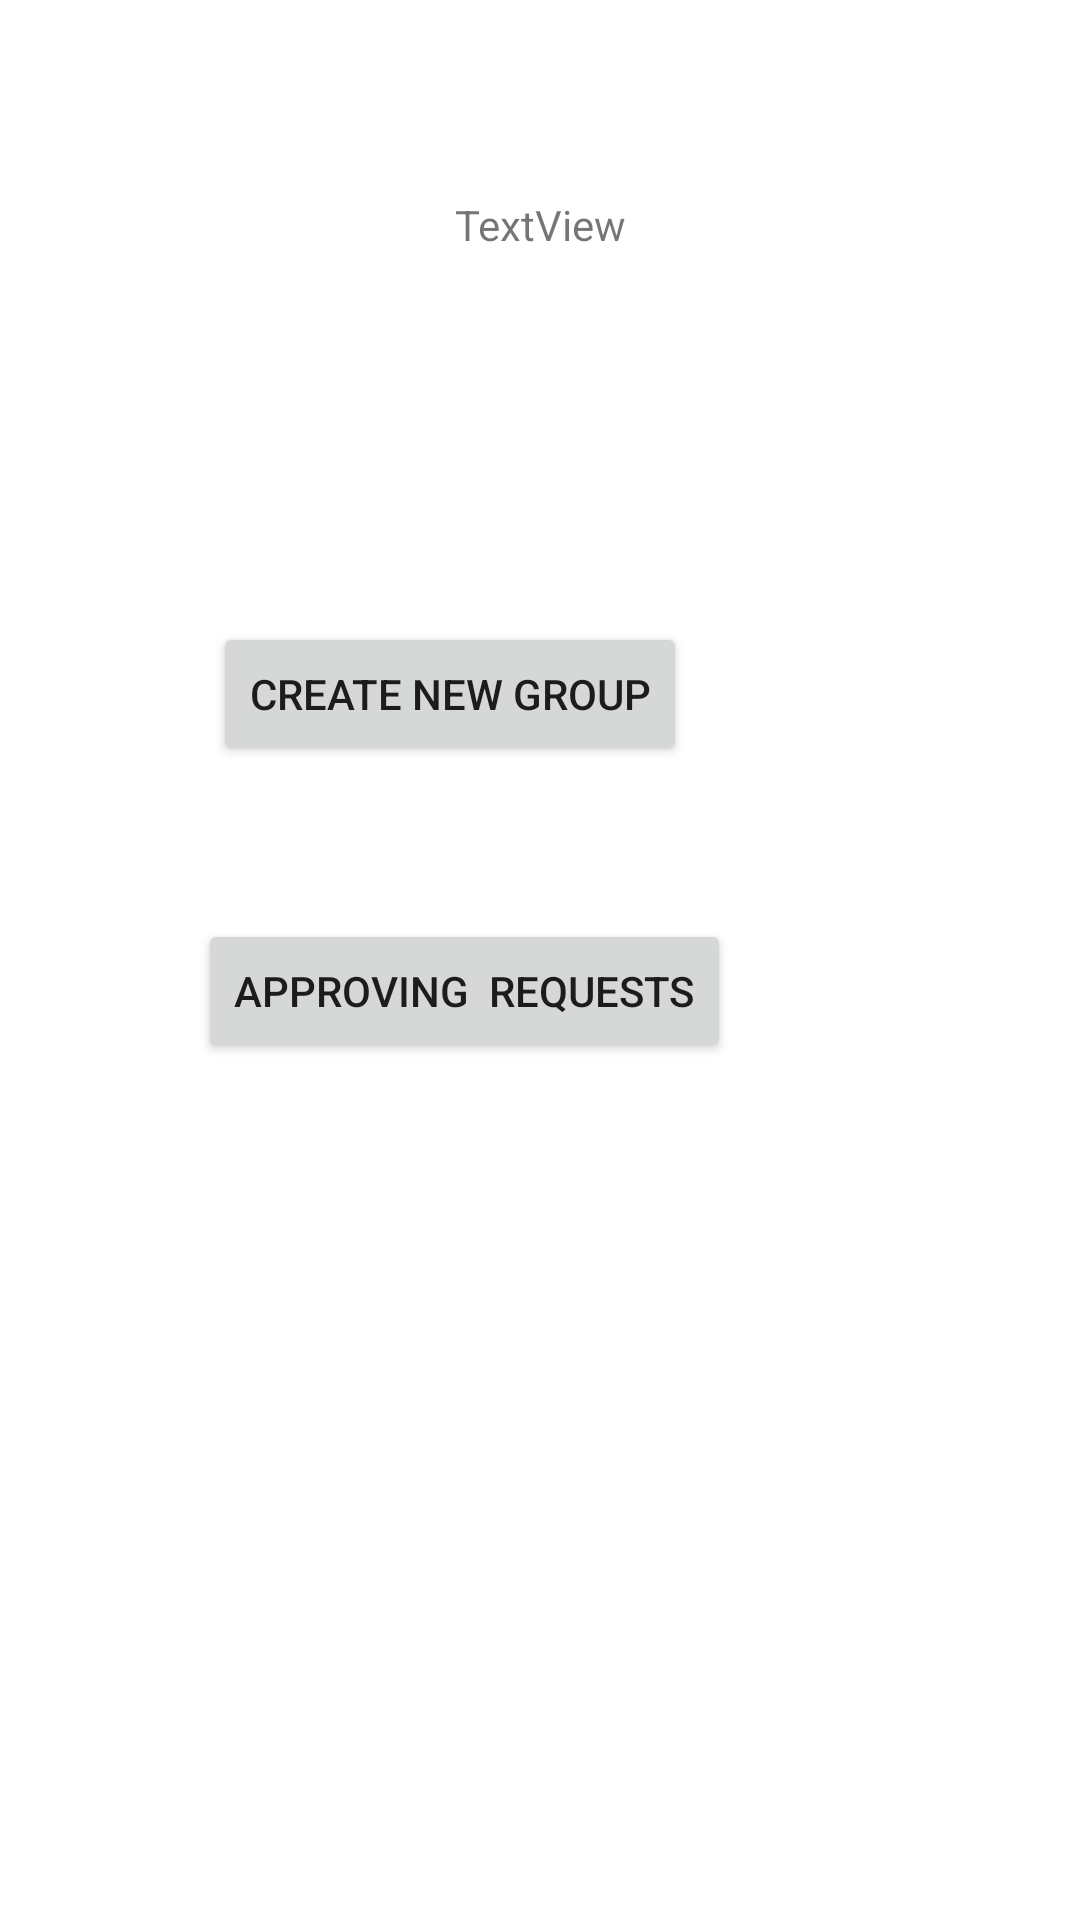

Here is an Android app screen rendered from its layout file. Give the layout XML and the strings, colors and styles it references.
<!-- AndroidManifest.xml: application theme Theme.Smarthomemanagement -->
<!-- res/layout/acivity_noneuserafterlogin.xml -->
<?xml version="1.0" encoding="utf-8"?>
<androidx.constraintlayout.widget.ConstraintLayout
    xmlns:android="http://schemas.android.com/apk/res/android"
    xmlns:app="http://schemas.android.com/apk/res-auto"
    xmlns:tools="http://schemas.android.com/tools"
    android:layout_width="match_parent"
    android:layout_height="match_parent">



    <TextView
        android:id="@+id/nameFromDB"
        android:layout_width="wrap_content"
        android:layout_height="wrap_content"
        android:text="TextView"
        app:layout_constraintBottom_toBottomOf="parent"
        app:layout_constraintEnd_toEndOf="parent"
        app:layout_constraintStart_toStartOf="parent"
        app:layout_constraintTop_toTopOf="parent"
        app:layout_constraintVertical_bias="0.105" />

    <Button
        android:id="@+id/new_group_btn"
        android:layout_width="wrap_content"
        android:layout_height="wrap_content"
        android:layout_marginTop="57dp"
        android:text="Create new group"
        app:layout_constraintBottom_toBottomOf="parent"
        app:layout_constraintEnd_toEndOf="parent"
        app:layout_constraintHorizontal_bias="0.352"
        app:layout_constraintStart_toStartOf="parent"
        app:layout_constraintTop_toTopOf="parent"
        app:layout_constraintVertical_bias="0.281" />

    <Button
        android:id="@+id/approve_req_btn"
        android:layout_width="wrap_content"
        android:layout_height="wrap_content"
        android:layout_marginTop="35dp"
        android:text="Approving  requests"
        app:layout_constraintBottom_toBottomOf="parent"
        app:layout_constraintEnd_toEndOf="parent"
        app:layout_constraintHorizontal_bias="0.362"
        app:layout_constraintStart_toStartOf="parent"
        app:layout_constraintTop_toTopOf="parent"
        app:layout_constraintVertical_bias="0.487" />
</androidx.constraintlayout.widget.ConstraintLayout>
<!-- resources referenced by this layout -->
<resources>
  <style name="Theme.Smarthomemanagement" parent="Theme.MaterialComponents.DayNight.DarkActionBar">
          
          <item name="colorPrimary">@color/purple_500</item>
          <item name="colorPrimaryVariant">@color/purple_700</item>
          <item name="colorOnPrimary">@color/white</item>
          
          <item name="colorSecondary">@color/teal_200</item>
          <item name="colorSecondaryVariant">@color/teal_700</item>
          <item name="colorOnSecondary">@color/black</item>
          
          <item name="android:statusBarColor" tools:targetApi="l">?attr/colorPrimaryVariant</item>
          
      </style>
  <!-- not gathered from this repository: default colours our renderer supplied (Android Studio template values) -->
  <color name="purple_500">#FF6200EE</color>
  <color name="purple_700">#FF3700B3</color>
  <color name="teal_200">#FF03DAC5</color>
  <color name="teal_700">#FF018786</color>
  <color name="black">#FF000000</color>
  <color name="white">#FFFFFFFF</color>
</resources>
